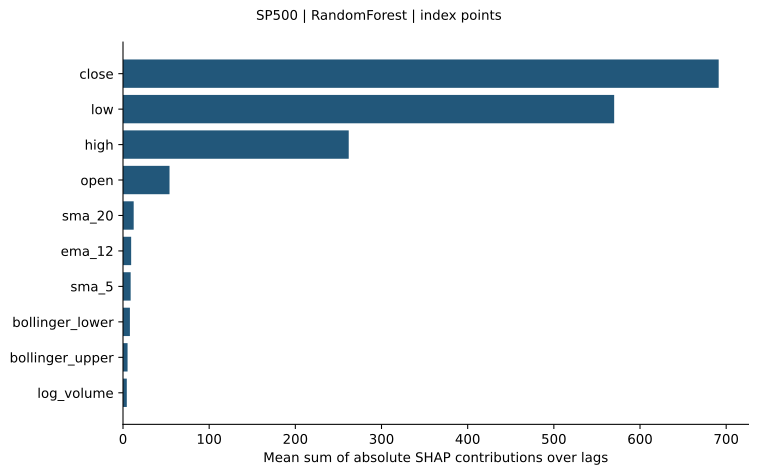

The file beside this chart, header and first rows:
feature, mean_sum_abs_shap_over_lags
close, 691.3
low, 570
high, 262
open, 53.99
sma_20, 12.4
ema_12, 9.464
sma_5, 8.875
bollinger_lower, 8.007
bollinger_upper, 5.306
log_volume, 4.407
volatility_20, 3.346
ema_26, 2.868
trailing_return_20, 2.426
momentum_10, 2.064
rsi_14, 1.869
macd, 1.36
return_lag_5, 1.344
return_1, 1.33
macd_signal, 1.282
return_lag_1, 0.9666
